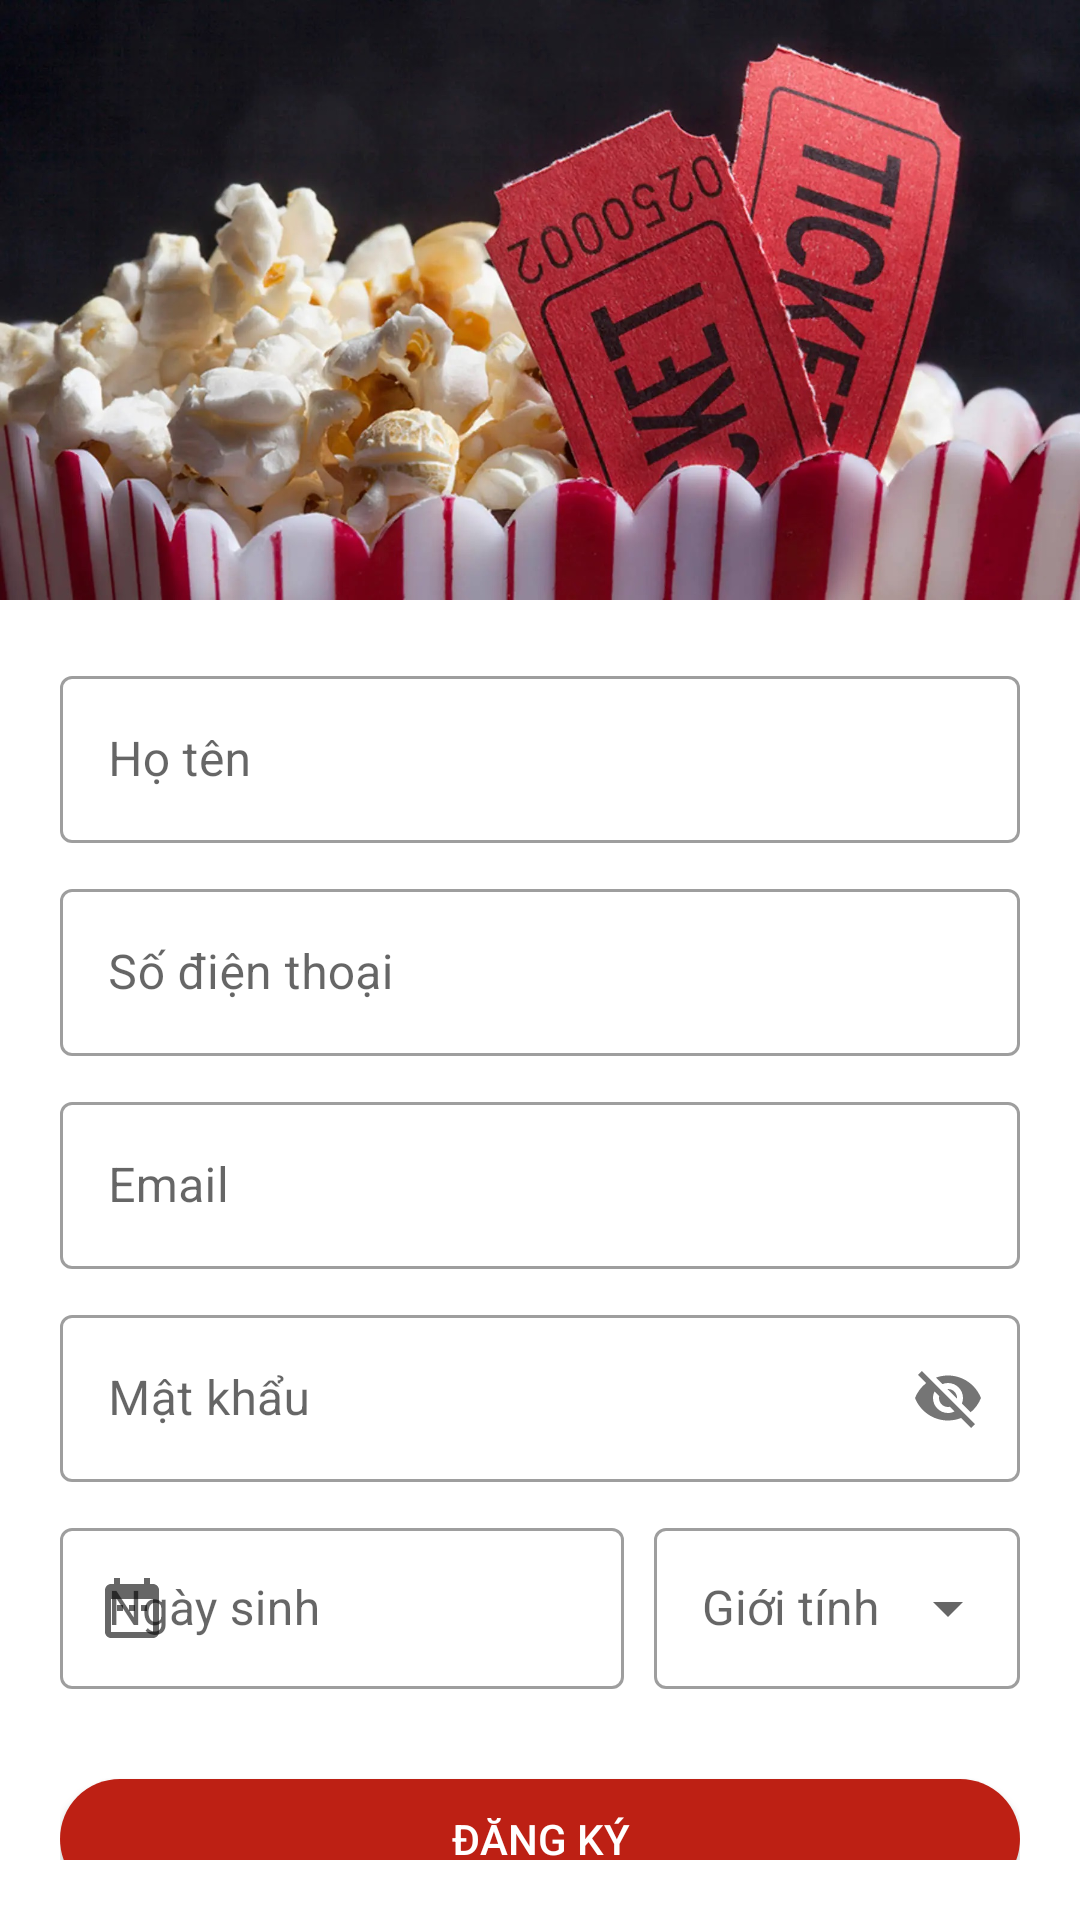

This screen was rendered from an Android layout file. Write that file and the resources it references.
<!-- AndroidManifest.xml: application theme Theme.AppFilm -->
<!-- res/layout/activity_register.xml -->
<?xml version="1.0" encoding="utf-8"?>
<LinearLayout xmlns:android="http://schemas.android.com/apk/res/android"
    xmlns:app="http://schemas.android.com/apk/res-auto"
    xmlns:tools="http://schemas.android.com/tools"
    android:layout_width="match_parent"
    android:layout_height="match_parent"
    tools:context=".view.Register"
    android:orientation="vertical">
    <LinearLayout
        android:layout_width="match_parent"
        android:layout_height="wrap_content">
        <ImageView
            android:src="@drawable/anhphim1"
            android:layout_width="match_parent"
            android:layout_height="200dp"></ImageView>
    </LinearLayout>
    <LinearLayout
        android:padding="20dp"
        android:orientation="vertical"
        android:layout_width="match_parent"
        android:layout_height="wrap_content">

        <com.google.android.material.textfield.TextInputLayout
            style="@style/Widget.MaterialComponents.TextInputLayout.OutlinedBox"
            android:layout_width="match_parent"
            android:layout_height="match_parent">

            <com.google.android.material.textfield.TextInputEditText
                android:id="@+id/edtHoTen"
                android:layout_width="match_parent"
                android:layout_height="match_parent"
                android:hint="Họ tên"
                android:textSize="16sp"></com.google.android.material.textfield.TextInputEditText>
        </com.google.android.material.textfield.TextInputLayout>
        <com.google.android.material.textfield.TextInputLayout
            style="@style/Widget.MaterialComponents.TextInputLayout.OutlinedBox"
            android:layout_marginTop="10dp"
            android:layout_width="match_parent"
            android:layout_height="match_parent">

            <com.google.android.material.textfield.TextInputEditText
                android:id="@+id/edtSDT"
                android:inputType="number"
                android:layout_width="match_parent"
                android:layout_height="match_parent"
                android:hint="Số điện thoại"
                android:textSize="16sp"></com.google.android.material.textfield.TextInputEditText>
        </com.google.android.material.textfield.TextInputLayout>
        <com.google.android.material.textfield.TextInputLayout
            style="@style/Widget.MaterialComponents.TextInputLayout.OutlinedBox"
            android:layout_marginTop="10dp"
            android:layout_width="match_parent"
            android:layout_height="match_parent">

            <com.google.android.material.textfield.TextInputEditText
                android:id="@+id/edtEmail"
                android:layout_width="match_parent"
                android:layout_height="match_parent"
                android:hint="Email"
                android:textSize="16sp"></com.google.android.material.textfield.TextInputEditText>
        </com.google.android.material.textfield.TextInputLayout>
        <com.google.android.material.textfield.TextInputLayout
            style="@style/Widget.MaterialComponents.TextInputLayout.OutlinedBox"
            android:layout_marginTop="10dp"
            android:layout_width="match_parent"
            android:layout_height="match_parent"
            app:passwordToggleEnabled="true">

            <com.google.android.material.textfield.TextInputEditText

                android:id="@+id/edtMatKhau"
                android:layout_width="match_parent"
                android:layout_height="match_parent"
                android:hint="Mật khẩu"
                android:textSize="16sp"></com.google.android.material.textfield.TextInputEditText>
        </com.google.android.material.textfield.TextInputLayout>

        <LinearLayout
            android:layout_marginTop="10dp"
            android:orientation="horizontal"
            android:layout_width="match_parent"
            android:layout_height="wrap_content">

            <com.google.android.material.textfield.TextInputLayout
                style="@style/Widget.MaterialComponents.TextInputLayout.OutlinedBox"
                android:layout_weight="2"
                android:focusable="false"
                app:startIconDrawable="@drawable/ic_baseline_date_range_24"
                android:layout_width="wrap_content"
                android:layout_height="wrap_content"
                android:layout_marginEnd="10dp"
                >
                <androidx.appcompat.widget.AppCompatAutoCompleteTextView
                    android:focusable="false"
                    android:id="@+id/txtNgaySinh"
                    android:padding="16dp"
                    android:textSize="16dp"
                    android:hint="Ngày sinh"
                    android:layout_width="match_parent"
                    android:layout_height="match_parent">

                </androidx.appcompat.widget.AppCompatAutoCompleteTextView>







            </com.google.android.material.textfield.TextInputLayout>


            <com.google.android.material.textfield.TextInputLayout

                style="@style/Widget.MaterialComponents.TextInputLayout.OutlinedBox"
                app:boxBackgroundMode="outline"
                android:id="@+id/txtGioiTinh"
                android:layout_weight="1"
                android:hint="Giới tính"
                android:layout_width="wrap_content"
                android:layout_height="wrap_content"
                app:endIconMode="dropdown_menu">

                <AutoCompleteTextView
                    android:focusable="false"
                    android:id="@+id/dropdown_text"
                    android:textSize="16sp"
                    android:padding="16dp"
                    android:layout_width="match_parent"
                    android:layout_height="match_parent"></AutoCompleteTextView>
            </com.google.android.material.textfield.TextInputLayout>


        </LinearLayout>
        <androidx.appcompat.widget.AppCompatButton
            android:id="@+id/btnDangKy"
            android:layout_width="match_parent"
            android:layout_height="40dp"
            android:layout_gravity="center"
            android:layout_marginTop="30dp"
            android:background="@drawable/button_bg"
            android:text="Đăng ký"
            android:textColor="@color/white"></androidx.appcompat.widget.AppCompatButton>

    </LinearLayout>

</LinearLayout>
<!-- resources referenced by this layout -->
<resources>
  <color name="white">#FFFFFFFF</color>
  <!-- drawable anhphim1: jpg bitmap (drawable, 319730 bytes) -->
  <!-- drawable button_bg (drawable) -->
  <?xml version="1.0" encoding="utf-8"?>
  <shape xmlns:android="http://schemas.android.com/apk/res/android">
  
         <corners android:radius="20dp"/>
  
         <solid android:color="#BD2014"/>
  
  
  </shape>
  <!-- drawable ic_baseline_date_range_24 (drawable) -->
  <vector android:height="24dp" android:tint="#696767"
      android:viewportHeight="24" android:viewportWidth="24"
      android:width="24dp" xmlns:android="http://schemas.android.com/apk/res/android">
      <path android:fillColor="@android:color/white" android:pathData="M9,11L7,11v2h2v-2zM13,11h-2v2h2v-2zM17,11h-2v2h2v-2zM19,4h-1L18,2h-2v2L8,4L8,2L6,2v2L5,4c-1.11,0 -1.99,0.9 -1.99,2L3,20c0,1.1 0.89,2 2,2h14c1.1,0 2,-0.9 2,-2L21,6c0,-1.1 -0.9,-2 -2,-2zM19,20L5,20L5,9h14v11z"/>
  </vector>
  <style name="Theme.AppFilm" parent="Theme.MaterialComponents.DayNight.NoActionBar">
          
          <item name="colorPrimary">@color/purple_500</item>
          <item name="colorPrimaryVariant">@color/purple_700</item>
          <item name="colorOnPrimary">@color/white</item>
          
          <item name="colorSecondary">@color/teal_200</item>
          <item name="colorSecondaryVariant">@color/teal_700</item>
          <item name="colorOnSecondary">@color/black</item>
          
          <item name="android:statusBarColor" tools:targetApi="l">?attr/colorPrimaryVariant</item>
          
      </style>
  <color name="purple_500">#FF6200EE</color>
  <color name="purple_700">#FF3700B3</color>
  <color name="teal_200">#FF03DAC5</color>
  <color name="teal_700">#FF018786</color>
  <color name="black">#FF000000</color>
</resources>
